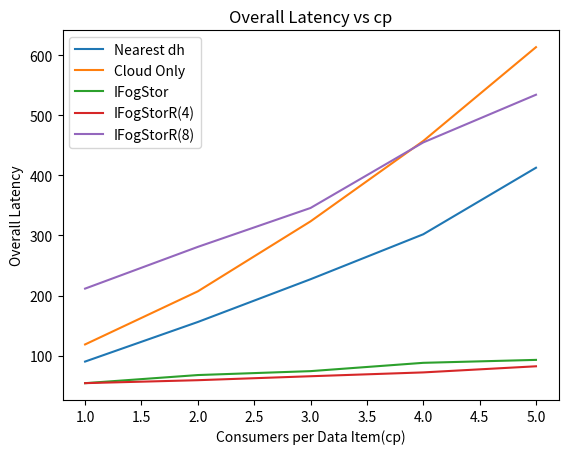

The matplotlib source for this figure:
import matplotlib.pyplot as plt

# line 1 points
x1 = [1, 2, 3, 4, 5]
y1 = [90.051, 155.955, 227.146, 302.000, 412.796]
# plotting the line 1 points
plt.plot(x1, y1, label="Nearest dh")

# line 2 points
x2 = [1, 2, 3, 4, 5]
y2 = [118.571, 206.962, 323.506, 457.327, 613.547]
# plotting the line 2 points
plt.plot(x2, y2, label="Cloud Only")

# line 3 points
x3 = [1, 2, 3, 4, 5]
y3 = [54.087, 67.602, 74.127, 87.965, 92.862]
# plotting the line 3 points
plt.plot(x3, y3, label="IFogStor")

# line 3 points
x4 = [1, 2, 3, 4, 5]
y4 = [54.121, 59.039, 65.636, 72.014, 82.197]
# plotting the line 3 points
plt.plot(x4, y4, label="IFogStorR(4)")

# line 3 points
x5 = [1, 2, 3, 4, 5]
y5 = [211.522, 281.012, 345.799, 454.941, 534.360]
# plotting the line 3 points
plt.plot(x5, y5, label="IFogStorR(8)")


# naming the x axis
plt.xlabel('Consumers per Data Item(cp)')
# naming the y axis
plt.ylabel('Overall Latency')
# giving a title to my graph
plt.title('Overall Latency vs cp')

# show a legend on the plot
plt.legend()

# function to show the plot
plt.show()
